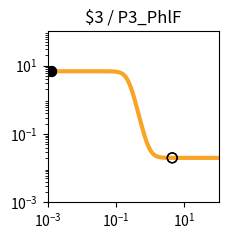

The matplotlib source for this figure: (Note: this script raises an exception after producing the figure.)
import matplotlib.pyplot as plt
import matplotlib.ticker as ticker
import numpy as np

fig, ax = plt.subplots(figsize=(2.5,2.5))

plt.xlim(1.000000e-03, 1.000000e+02)
plt.ylim(1.000000e-03, 1.000000e+02)

x = np.array([1.000000e-03,1.122018e-03,1.258925e-03,1.412538e-03,1.584893e-03,1.778279e-03,1.995262e-03,2.238721e-03,2.511886e-03,2.818383e-03,3.162278e-03,3.548134e-03,3.981072e-03,4.466836e-03,5.011872e-03,5.623413e-03,6.309573e-03,7.079458e-03,7.943282e-03,8.912509e-03,1.000000e-02,1.122018e-02,1.258925e-02,1.412538e-02,1.584893e-02,1.778279e-02,1.995262e-02,2.238721e-02,2.511886e-02,2.818383e-02,3.162278e-02,3.548134e-02,3.981072e-02,4.466836e-02,5.011872e-02,5.623413e-02,6.309573e-02,7.079458e-02,7.943282e-02,8.912509e-02,1.000000e-01,1.122018e-01,1.258925e-01,1.412538e-01,1.584893e-01,1.778279e-01,1.995262e-01,2.238721e-01,2.511886e-01,2.818383e-01,3.162278e-01,3.548134e-01,3.981072e-01,4.466836e-01,5.011872e-01,5.623413e-01,6.309573e-01,7.079458e-01,7.943282e-01,8.912509e-01,1.000000e+00,1.122018e+00,1.258925e+00,1.412538e+00,1.584893e+00,1.778279e+00,1.995262e+00,2.238721e+00,2.511886e+00,2.818383e+00,3.162278e+00,3.548134e+00,3.981072e+00,4.466836e+00,5.011872e+00,5.623413e+00,6.309573e+00,7.079458e+00,7.943282e+00,8.912509e+00,1.000000e+01,1.122018e+01,1.258925e+01,1.412538e+01,1.584893e+01,1.778279e+01,1.995262e+01,2.238721e+01,2.511886e+01,2.818383e+01,3.162278e+01,3.548134e+01,3.981072e+01,4.466836e+01,5.011872e+01,5.623413e+01,6.309573e+01,7.079458e+01,7.943282e+01,8.912509e+01,1.000000e+02,])
y = np.array([6.800000e+00,6.800000e+00,6.800000e+00,6.800000e+00,6.800000e+00,6.800000e+00,6.800000e+00,6.800000e+00,6.800000e+00,6.800000e+00,6.800000e+00,6.800000e+00,6.800000e+00,6.800000e+00,6.799999e+00,6.799999e+00,6.799998e+00,6.799997e+00,6.799995e+00,6.799992e+00,6.799987e+00,6.799979e+00,6.799966e+00,6.799945e+00,6.799910e+00,6.799855e+00,6.799765e+00,6.799618e+00,6.799381e+00,6.798996e+00,6.798371e+00,6.797359e+00,6.795717e+00,6.793057e+00,6.788747e+00,6.781769e+00,6.770483e+00,6.752258e+00,6.722909e+00,6.675850e+00,6.600919e+00,6.482918e+00,6.300285e+00,6.025072e+00,5.626608e+00,5.081876e+00,4.392834e+00,3.602038e+00,2.789704e+00,2.044942e+00,1.430031e+00,9.647490e-01,6.354056e-01,4.131375e-01,2.679183e-01,1.750387e-01,1.164417e-01,7.979153e-02,5.699223e-02,4.285704e-02,3.411178e-02,2.870820e-02,2.537208e-02,2.331340e-02,2.204341e-02,2.126010e-02,2.077703e-02,2.047913e-02,2.029544e-02,2.018217e-02,2.011233e-02,2.006926e-02,2.004271e-02,2.002633e-02,2.001624e-02,2.001001e-02,2.000617e-02,2.000381e-02,2.000235e-02,2.000145e-02,2.000089e-02,2.000055e-02,2.000034e-02,2.000021e-02,2.000013e-02,2.000008e-02,2.000005e-02,2.000003e-02,2.000002e-02,2.000001e-02,2.000001e-02,2.000000e-02,2.000000e-02,2.000000e-02,2.000000e-02,2.000000e-02,2.000000e-02,2.000000e-02,2.000000e-02,2.000000e-02,2.000000e-02,])
c = "#f9a427"

hi_x = np.array([1.300000e-03,1.300000e-03,])
hi_y = np.array([6.800000e+00,6.800000e+00,])
lo_x = np.array([4.400000e+00,4.400000e+00,])
lo_y = np.array([2.002805e-02,2.002805e-02,])

plt.loglog(x,y,lw=3,color=c)
plt.scatter(hi_x,hi_y,marker='o',s=50,color='black',zorder=10)
plt.scatter(lo_x,lo_y,marker='o',s=50,edgecolors='black',color='none',zorder=10)

plt.title("$3 / P3_PhlF")

ax.xaxis.set_major_locator(ticker.LogLocator(numticks=3))
ax.yaxis.set_major_locator(ticker.LogLocator(numticks=3))

ax.set_aspect('equal')
plt.tight_layout()

plt.savefig("/root/output/response_plot_$3_P3_PhlF.png", bbox_inches='tight')
